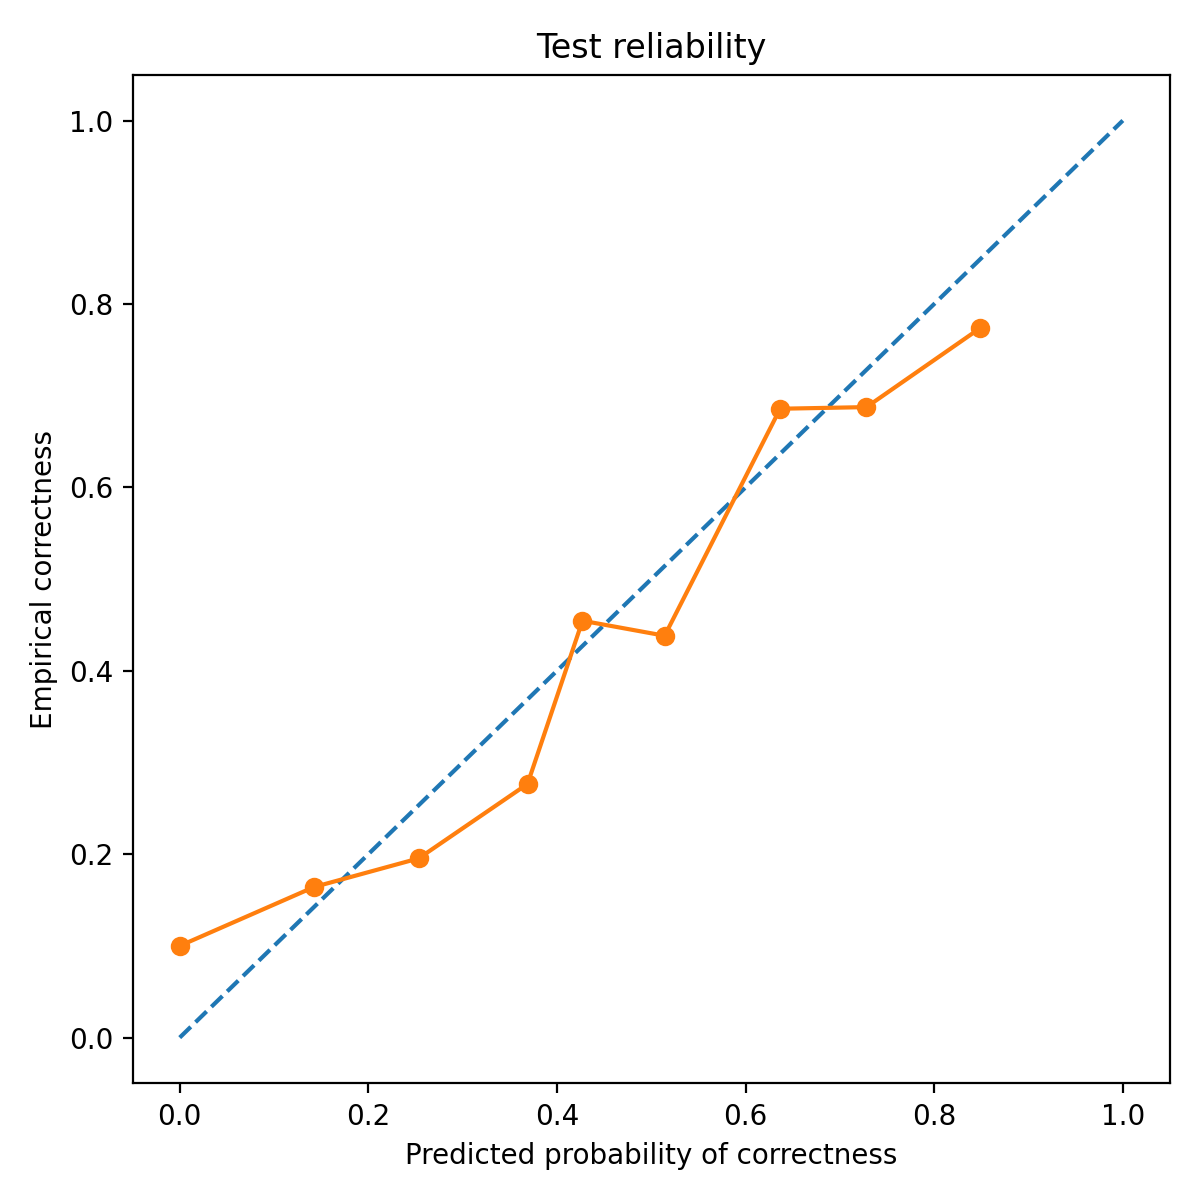

Values plotted in this chart, from the file beside it:
bin_left, bin_right, count, mean_pred_correct, empirical_correct, empirical_wrong
0.0, 0.1, 10, 0.0, 0.1, 0.9
0.1, 0.2, 67, 0.1424, 0.1642, 0.8358
0.2, 0.3, 87, 0.2534, 0.1954, 0.8046
0.3, 0.4, 47, 0.3688, 0.2766, 0.7234
0.4, 0.5, 11, 0.4271, 0.4545, 0.5455
0.5, 0.6, 89, 0.5142, 0.4382, 0.5618
0.6, 0.7, 70, 0.6366, 0.6857, 0.3143
0.7, 0.8, 32, 0.7282, 0.6875, 0.3125
0.8, 0.9, 53, 0.8486, 0.7736, 0.2264
